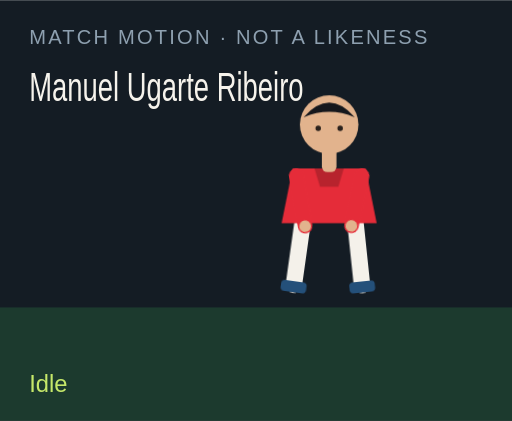
t = 0.00 s
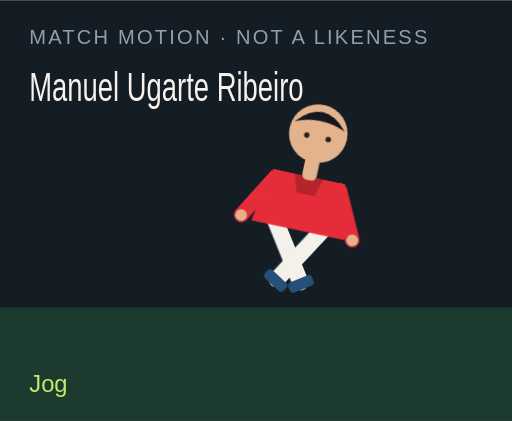
t = 1.50 s
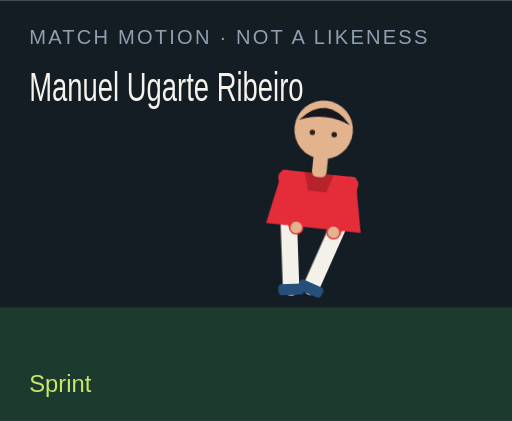
t = 3.00 s
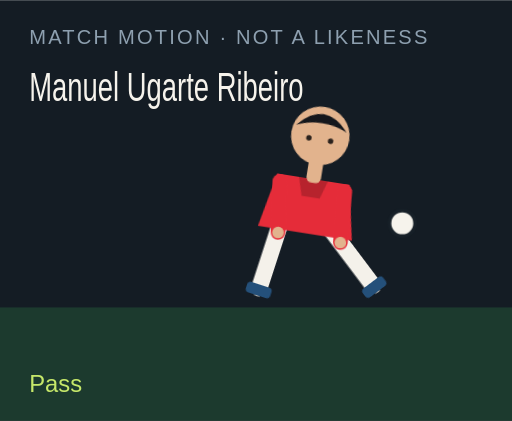
t = 4.50 s
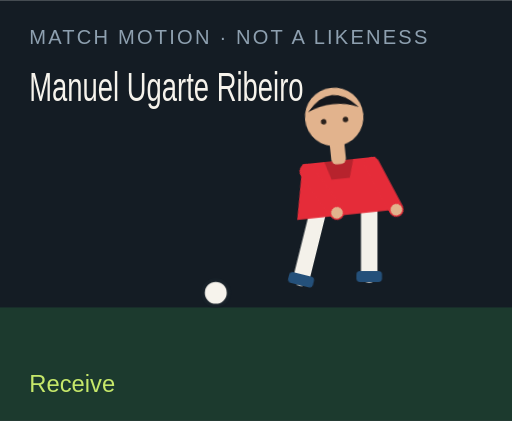
t = 6.00 s
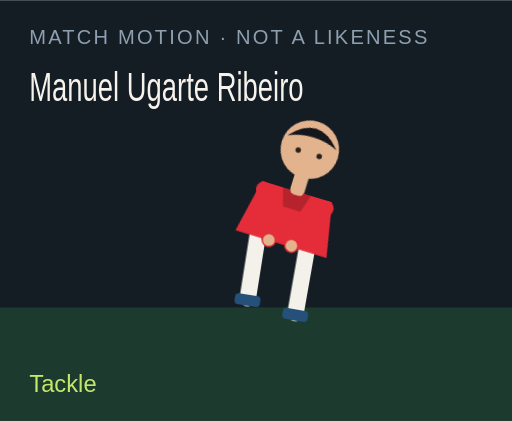
t = 7.50 s

The animated SVG that drew these frames (rendered in a browser with its animation timeline set to each time). Animation: 18 CSS @keyframes rules; one cycle of 9.00 s, repeats indefinitely.

<?xml version="1.0" encoding="UTF-8"?>
<svg xmlns="http://www.w3.org/2000/svg" viewBox="0 0 280 230" role="img">
  <style>@media (prefers-reduced-motion: reduce){animate,animateTransform{display:none}}</style>
  <rect width="280" height="230" fill="#141c24"/>
  <rect y="168" width="280" height="62" fill="#1c3a2e"/>
  <text x="16" y="24" fill="#8ea0b0" font-family="Arial,sans-serif" font-size="11" letter-spacing="1.2">MATCH MOTION · NOT A LIKENESS</text>
  <text x="16" y="55" fill="#f6f3ec" font-family="Impact,sans-serif" font-size="22" textLength="150" lengthAdjust="spacingAndGlyphs">Manuel Ugarte Ribeiro</text>
  <circle r="7" fill="#f6f3ec" stroke="#172028" stroke-width="2" id="motion-11628" cx="150" cy="160" opacity="0">
    
    
    
  </circle>
  <g transform="translate(132 40)">
    <g id="motion-11650" transform="rotate(0 48 90)">
      
      <g id="motion-11652" transform="translate(0 0)">
        
        <g transform="translate(34 78)"><g id="motion-11654" transform="rotate(8)"><path d="M0 0 V38" stroke="#f4f1ea" stroke-width="9" stroke-linecap="round"/><rect x="-7" y="36" width="14" height="6" rx="2" fill="#24507a"/></g></g>
        <g transform="translate(62 78)"><g id="motion-11656" transform="rotate(-6)"><path d="M0 0 V38" stroke="#f4f1ea" stroke-width="9" stroke-linecap="round"/><rect x="-7" y="36" width="14" height="6" rx="2" fill="#24507a"/></g></g>
        <path d="M28 52 h40 l6 30 H22 Z" fill="#e52c39"/>
        <path d="M40 52 h16 l-3 10 H43 Z" fill="#000" opacity=".2"/>
        <g transform="translate(30 56)"><g id="motion-11658" transform="rotate(-10)"><path d="M0 0 V28" stroke="#e52c39" stroke-width="8" stroke-linecap="round"/><circle cx="0" cy="28" r="3.2" fill="#e2b38d"/></g></g>
        <g transform="translate(66 56)"><g id="motion-11660" transform="rotate(12)"><path d="M0 0 V28" stroke="#e52c39" stroke-width="8" stroke-linecap="round"/><circle cx="0" cy="28" r="3.2" fill="#e2b38d"/></g></g>
        <rect x="44" y="40" width="8" height="14" rx="3" fill="#e2b38d"/>
        <circle cx="48" cy="28" r="16" fill="#e2b38d"/>
        <path d="M34 24 Q48 8 62 24 Q48 18 34 24" fill="#15171c"/>
        <circle cx="42" cy="30" r="1.5" fill="#2a211c"/><circle cx="54" cy="30" r="1.5" fill="#2a211c"/>
      </g>
    </g>
  </g>
  <text x="16" y="214" fill="#c6e86a" font-family="Arial,sans-serif" font-size="13" opacity="1" id="motion-11632">Idle</text><text x="16" y="214" fill="#c6e86a" font-family="Arial,sans-serif" font-size="13" opacity="0" id="motion-11634">Jog</text><text x="16" y="214" fill="#c6e86a" font-family="Arial,sans-serif" font-size="13" opacity="0" id="motion-11636">Sprint</text><text x="16" y="214" fill="#c6e86a" font-family="Arial,sans-serif" font-size="13" opacity="0" id="motion-11638">Dribble</text><text x="16" y="214" fill="#c6e86a" font-family="Arial,sans-serif" font-size="13" opacity="0" id="motion-11640">Pass</text><text x="16" y="214" fill="#c6e86a" font-family="Arial,sans-serif" font-size="13" opacity="0" id="motion-11642">Shoot</text><text x="16" y="214" fill="#c6e86a" font-family="Arial,sans-serif" font-size="13" opacity="0" id="motion-11644">Receive</text><text x="16" y="214" fill="#c6e86a" font-family="Arial,sans-serif" font-size="13" opacity="0" id="motion-11646">Tackle</text><text x="16" y="214" fill="#c6e86a" font-family="Arial,sans-serif" font-size="13" opacity="0" id="motion-11648">Arms wide</text>
<style>@keyframes track-11629{0%{cx:150px}11.1%{cx:156px}22.2%{cx:164px}33.300000000000004%{cx:142px}44.4%{cx:190px}55.60000000000001%{cx:250px}66.7%{cx:118px}77.8%{cx:150px}88.9%{cx:150px}100%{cx:150px}}@keyframes track-11630{0%{cy:160px}11.1%{cy:158px}22.2%{cy:154px}33.300000000000004%{cy:156px}44.4%{cy:148px}55.60000000000001%{cy:96px}66.7%{cy:160px}77.8%{cy:160px}88.9%{cy:160px}100%{cy:160px}}@keyframes track-11631{0%{opacity:0}11.1%{opacity:0}22.2%{opacity:0}33.300000000000004%{opacity:1}44.4%{opacity:1}55.60000000000001%{opacity:1}66.7%{opacity:1}77.8%{opacity:0}88.9%{opacity:0}100%{opacity:0}}@keyframes track-11633{0%{opacity:1}11.1%{opacity:0}22.2%{opacity:0}33.300000000000004%{opacity:0}44.4%{opacity:0}55.60000000000001%{opacity:0}66.7%{opacity:0}77.8%{opacity:0}88.9%{opacity:0}100%{opacity:1}}@keyframes track-11635{0%{opacity:0}11.1%{opacity:1}22.2%{opacity:0}33.300000000000004%{opacity:0}44.4%{opacity:0}55.60000000000001%{opacity:0}66.7%{opacity:0}77.8%{opacity:0}88.9%{opacity:0}100%{opacity:0}}@keyframes track-11637{0%{opacity:0}11.1%{opacity:0}22.2%{opacity:1}33.300000000000004%{opacity:0}44.4%{opacity:0}55.60000000000001%{opacity:0}66.7%{opacity:0}77.8%{opacity:0}88.9%{opacity:0}100%{opacity:0}}@keyframes track-11639{0%{opacity:0}11.1%{opacity:0}22.2%{opacity:0}33.300000000000004%{opacity:1}44.4%{opacity:0}55.60000000000001%{opacity:0}66.7%{opacity:0}77.8%{opacity:0}88.9%{opacity:0}100%{opacity:0}}@keyframes track-11641{0%{opacity:0}11.1%{opacity:0}22.2%{opacity:0}33.300000000000004%{opacity:0}44.4%{opacity:1}55.60000000000001%{opacity:0}66.7%{opacity:0}77.8%{opacity:0}88.9%{opacity:0}100%{opacity:0}}@keyframes track-11643{0%{opacity:0}11.1%{opacity:0}22.2%{opacity:0}33.300000000000004%{opacity:0}44.4%{opacity:0}55.60000000000001%{opacity:1}66.7%{opacity:0}77.8%{opacity:0}88.9%{opacity:0}100%{opacity:0}}@keyframes track-11645{0%{opacity:0}11.1%{opacity:0}22.2%{opacity:0}33.300000000000004%{opacity:0}44.4%{opacity:0}55.60000000000001%{opacity:0}66.7%{opacity:1}77.8%{opacity:0}88.9%{opacity:0}100%{opacity:0}}@keyframes track-11647{0%{opacity:0}11.1%{opacity:0}22.2%{opacity:0}33.300000000000004%{opacity:0}44.4%{opacity:0}55.60000000000001%{opacity:0}66.7%{opacity:0}77.8%{opacity:1}88.9%{opacity:0}100%{opacity:0}}@keyframes track-11649{0%{opacity:0}11.1%{opacity:0}22.2%{opacity:0}33.300000000000004%{opacity:0}44.4%{opacity:0}55.60000000000001%{opacity:0}66.7%{opacity:0}77.8%{opacity:0}88.9%{opacity:1}100%{opacity:0}}@keyframes track-11651{0%{transform:rotate(0deg)}11.1%{transform:rotate(8deg)}22.2%{transform:rotate(16deg)}33.300000000000004%{transform:rotate(6deg)}44.4%{transform:rotate(4deg)}55.60000000000001%{transform:rotate(14deg)}66.7%{transform:rotate(-6deg)}77.8%{transform:rotate(34deg)}88.9%{transform:rotate(0deg)}100%{transform:rotate(0deg)}}@keyframes track-11653{0%{transform:translate(0px,0px)}11.1%{transform:translate(0px,-3px)}22.2%{transform:translate(0px,-6px)}33.300000000000004%{transform:translate(0px,-2px)}44.4%{transform:translate(0px,2px)}55.60000000000001%{transform:translate(0px,-4px)}66.7%{transform:translate(0px,1px)}77.8%{transform:translate(0px,10px)}88.9%{transform:translate(0px,-8px)}100%{transform:translate(0px,0px)}}@keyframes track-11655{0%{transform:rotate(8deg)}11.1%{transform:rotate(-26deg)}22.2%{transform:rotate(-42deg)}33.300000000000004%{transform:rotate(-8deg)}44.4%{transform:rotate(6deg)}55.60000000000001%{transform:rotate(12deg)}66.7%{transform:rotate(20deg)}77.8%{transform:rotate(-8deg)}88.9%{transform:rotate(-8deg)}100%{transform:rotate(8deg)}}@keyframes track-11657{0%{transform:rotate(-6deg)}11.1%{transform:rotate(24deg)}22.2%{transform:rotate(38deg)}33.300000000000004%{transform:rotate(18deg)}44.4%{transform:rotate(-38deg)}55.60000000000001%{transform:rotate(-54deg)}66.7%{transform:rotate(6deg)}77.8%{transform:rotate(-22deg)}88.9%{transform:rotate(8deg)}100%{transform:rotate(-6deg)}}@keyframes track-11659{0%{transform:rotate(-10deg)}11.1%{transform:rotate(24deg)}22.2%{transform:rotate(36deg)}33.300000000000004%{transform:rotate(-18deg)}44.4%{transform:rotate(10deg)}55.60000000000001%{transform:rotate(-24deg)}66.7%{transform:rotate(-30deg)}77.8%{transform:rotate(12deg)}88.9%{transform:rotate(-58deg)}100%{transform:rotate(-10deg)}}@keyframes track-11661{0%{transform:rotate(12deg)}11.1%{transform:rotate(-20deg)}22.2%{transform:rotate(-32deg)}33.300000000000004%{transform:rotate(14deg)}44.4%{transform:rotate(-26deg)}55.60000000000001%{transform:rotate(18deg)}66.7%{transform:rotate(-22deg)}77.8%{transform:rotate(-6deg)}88.9%{transform:rotate(58deg)}100%{transform:rotate(12deg)}}@media(prefers-reduced-motion:no-preference){#motion-11628{animation:track-11629 9s linear infinite both,track-11630 9s linear infinite both,track-11631 9s steps(1,end) infinite both}#motion-11632{animation:track-11633 9s steps(1,end) infinite both}#motion-11634{animation:track-11635 9s steps(1,end) infinite both}#motion-11636{animation:track-11637 9s steps(1,end) infinite both}#motion-11638{animation:track-11639 9s steps(1,end) infinite both}#motion-11640{animation:track-11641 9s steps(1,end) infinite both}#motion-11642{animation:track-11643 9s steps(1,end) infinite both}#motion-11644{animation:track-11645 9s steps(1,end) infinite both}#motion-11646{animation:track-11647 9s steps(1,end) infinite both}#motion-11648{animation:track-11649 9s steps(1,end) infinite both}#motion-11650{animation:track-11651 9s linear infinite both}#motion-11652{animation:track-11653 9s linear infinite both}#motion-11654{animation:track-11655 9s linear infinite both}#motion-11656{animation:track-11657 9s linear infinite both}#motion-11658{animation:track-11659 9s linear infinite both}#motion-11660{animation:track-11661 9s linear infinite both}}</style></svg>
